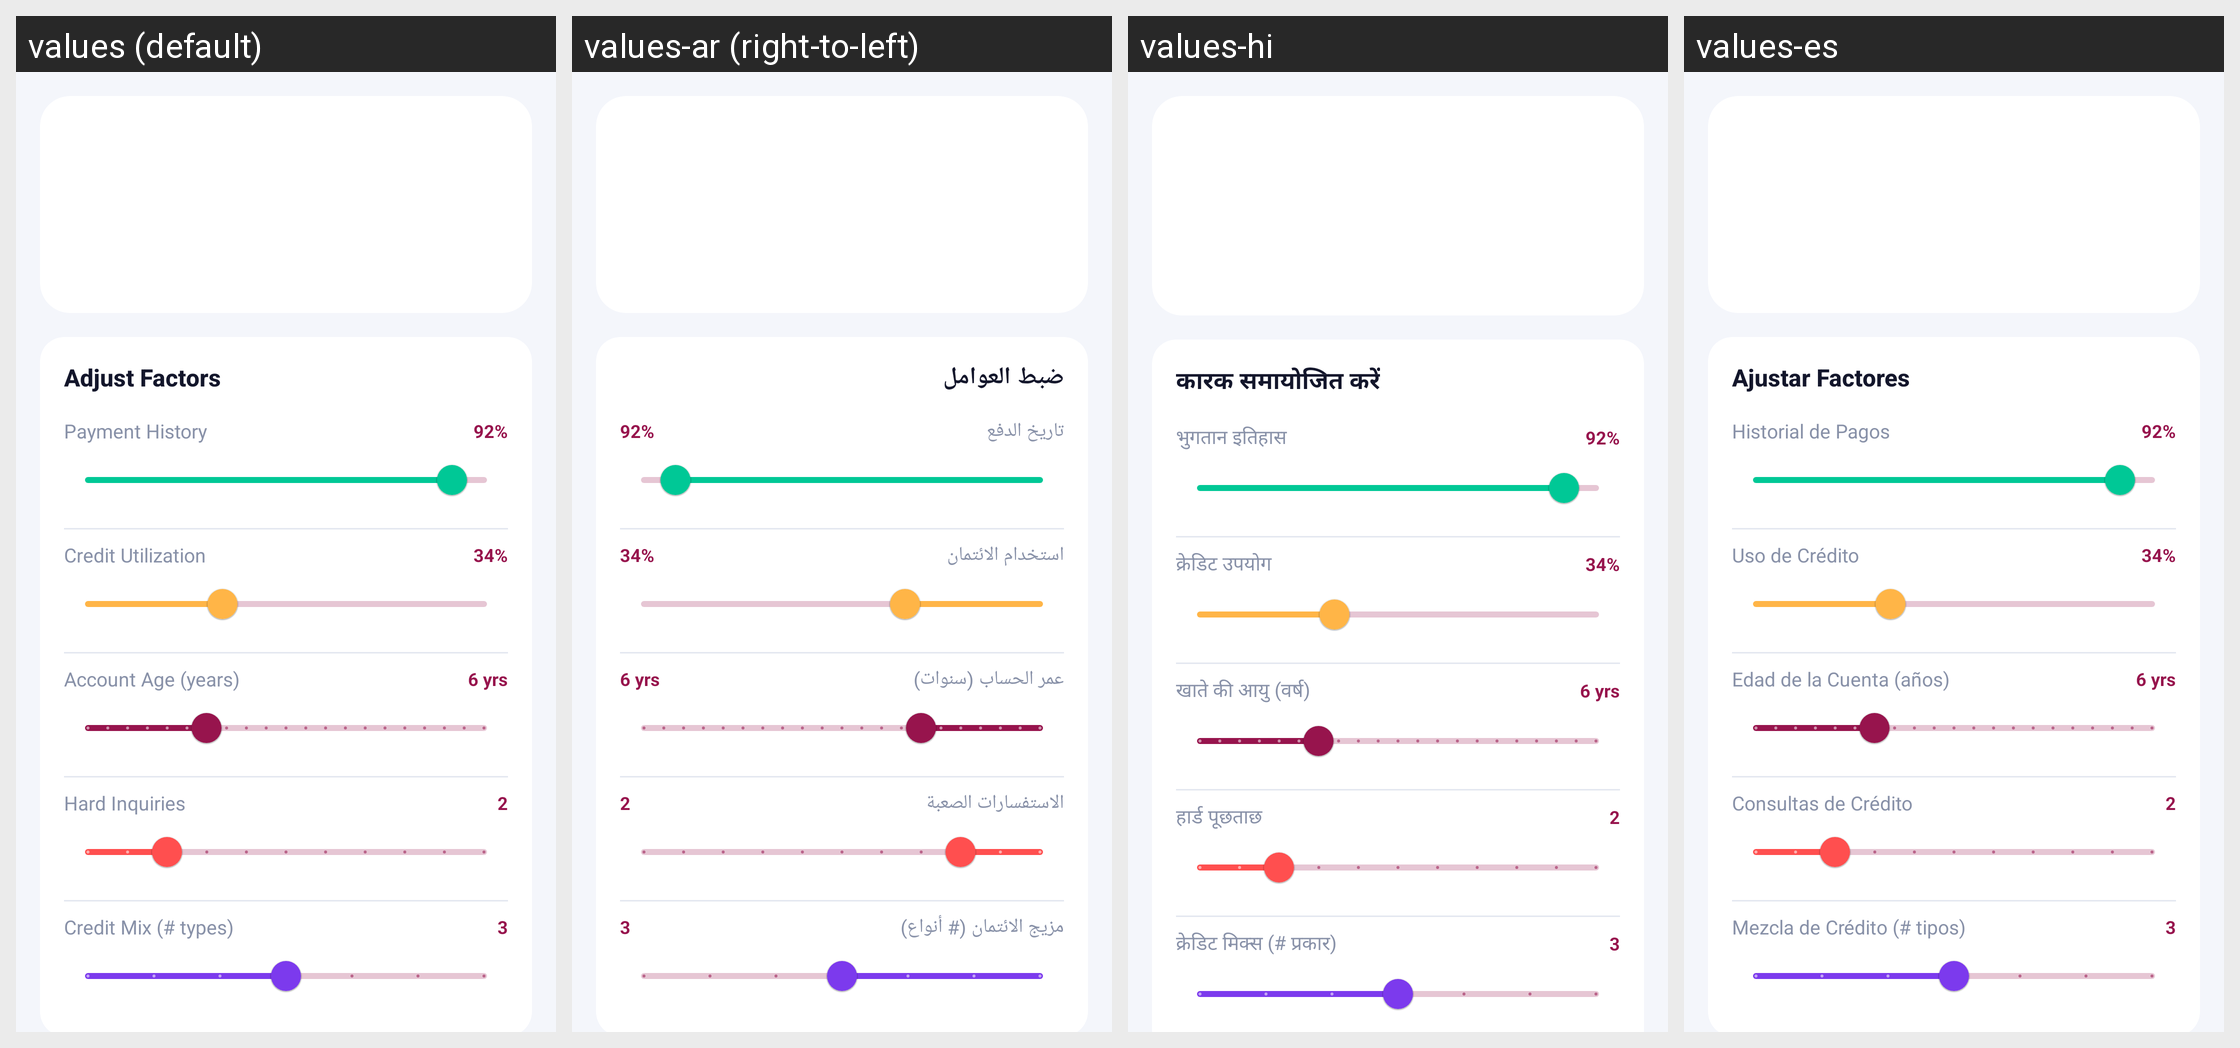

The Android screen above is rendered under several locales of the same app. Produce the string resources it draws, with the default and per-locale values.
Android screen res/layout/fragment_simulator.xml rendered under 4 locales, left to right: values (default), values-ar (right-to-left), values-hi, values-es. Device: Nexus 5 (rendered at 1080×1920; each locale shown at half size, 540×960, under a caption strip naming it); theme Theme.CreditPro.
Other locales in the repository, not shown: values-de, values-fr, values-gu, values-pt, values-zh.
Strings drawn on this screen, with the default value and each locale's value (text and hints the layout hard-codes, and strings that could not be matched under every locale, appear in the picture but are not listed):

adjust_factors
  values: Adjust Factors
  values-ar: ضبط العوامل
  values-hi: कारक समायोजित करें
  values-es: Ajustar Factores

payment_history
  values: Payment History
  values-ar: تاريخ الدفع
  values-hi: भुगतान इतिहास
  values-es: Historial de Pagos

credit_utilization
  values: Credit Utilization
  values-ar: استخدام الائتمان
  values-hi: क्रेडिट उपयोग
  values-es: Uso de Crédito

account_age_yrs
  values: Account Age (years)
  values-ar: عمر الحساب (سنوات)
  values-hi: खाते की आयु (वर्ष)
  values-es: Edad de la Cuenta (años)

hard_inquiries
  values: Hard Inquiries
  values-ar: الاستفسارات الصعبة
  values-hi: हार्ड पूछताछ
  values-es: Consultas de Crédito

credit_mix_types
  values: Credit Mix (# types)
  values-ar: مزيج الائتمان (# أنواع)
  values-hi: क्रेडिट मिक्स (# प्रकार)
  values-es: Mezcla de Crédito (# tipos)
